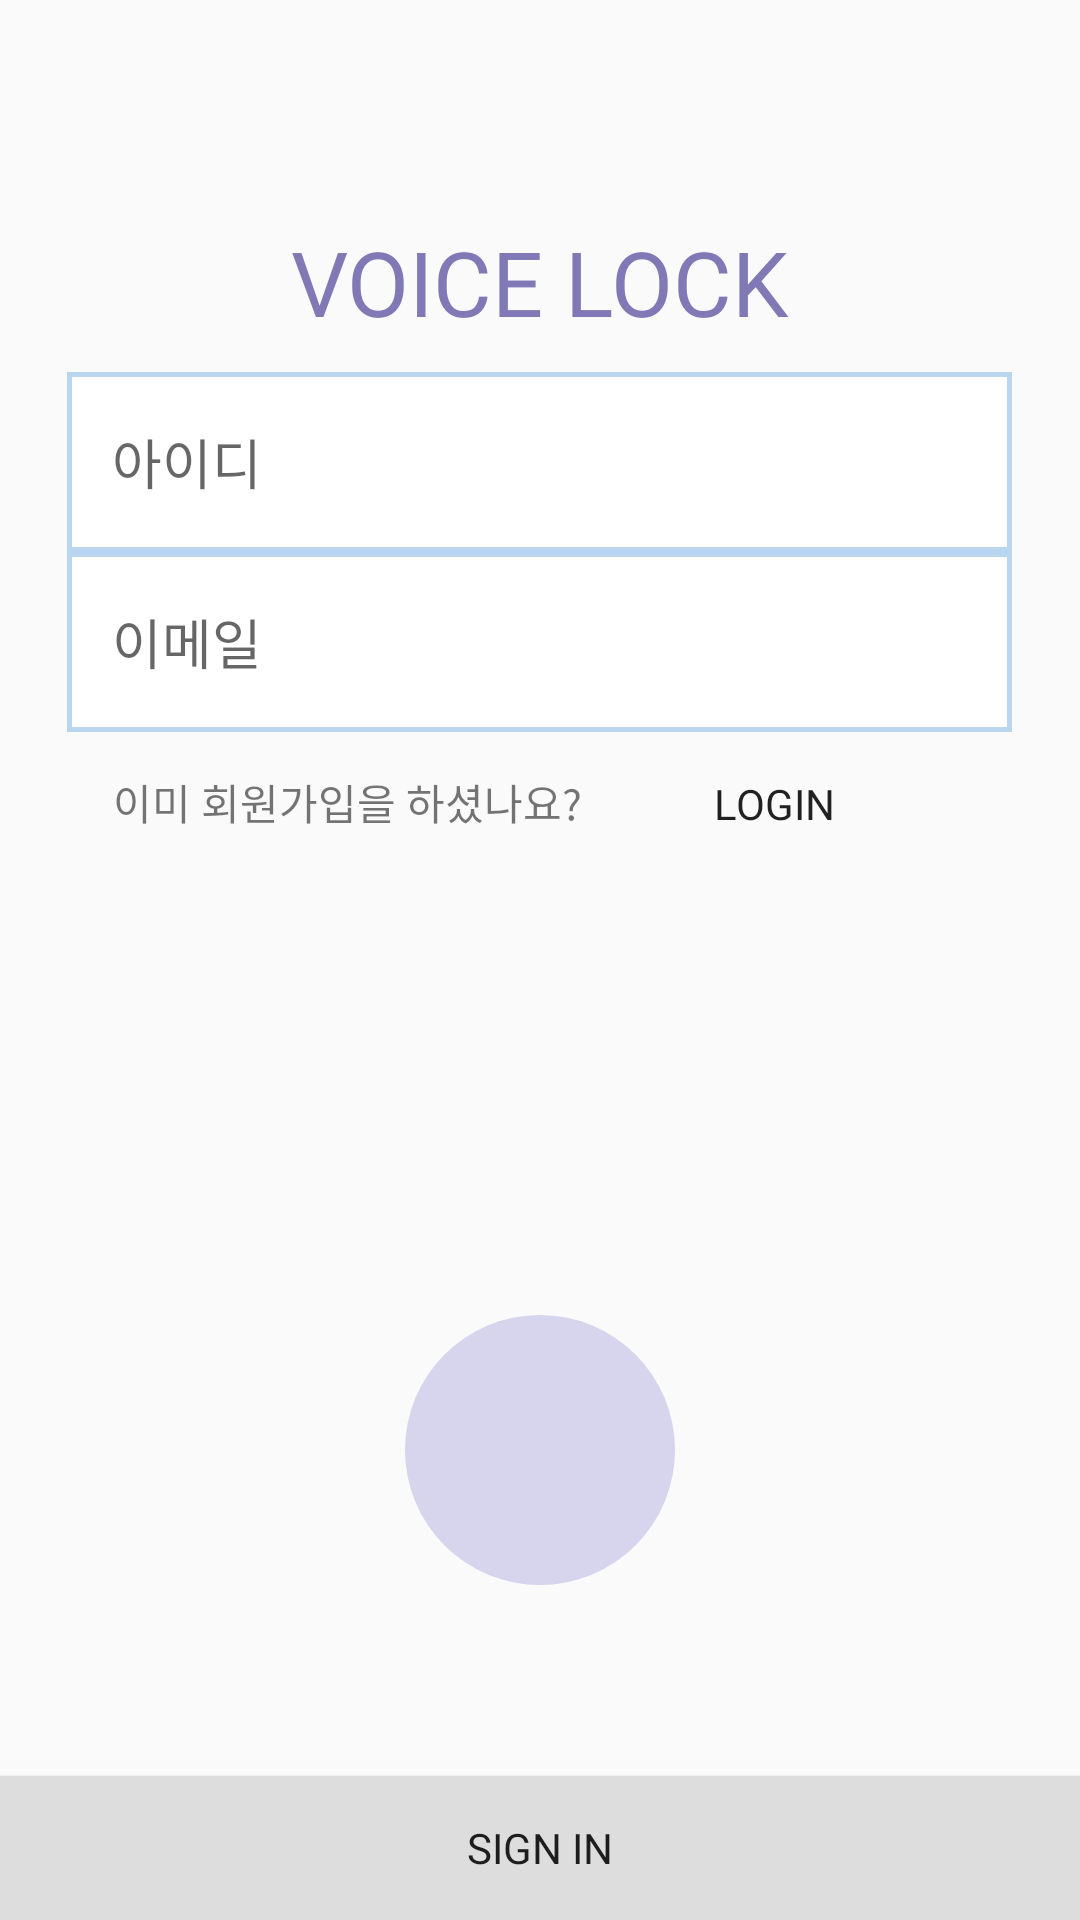

The Android layout XML behind this screen, and the referenced resources:
<!-- AndroidManifest.xml: application theme AppTheme -->
<!-- res/layout/activity_enroll.xml -->
<?xml version="1.0" encoding="utf-8"?>
<LinearLayout xmlns:android="http://schemas.android.com/apk/res/android"
    xmlns:app="http://schemas.android.com/apk/res-auto"
    xmlns:tools="http://schemas.android.com/tools"
    android:layout_width="match_parent"
    android:layout_height="match_parent"
    android:orientation="vertical"
    tools:context="com.example.voicelock.enrollActivity">

        <LinearLayout
            android:layout_width="wrap_content"
            android:layout_height="wrap_content"
            android:layout_gravity="center"
            android:layout_weight="1"
            android:gravity="center"
            android:baselineAligned="true"
            android:layout_marginVertical="5dp"
            android:orientation="vertical">

            <TextView
                android:layout_width="match_parent"
                android:layout_height="wrap_content"
                android:text="VOICE LOCK"
                android:textSize="30dp"
                android:layout_margin="10dp"
                android:gravity="center"
                android:fontFamily="@font/logofont"
                android:textColor="@color/plusButton"/>

            <EditText
                android:id="@+id/idEnroll"
                android:layout_width="wrap_content"
                android:layout_height="60dp"
                android:ems="15"
                android:hint="아이디"
                android:textCursorDrawable="@drawable/cursor"
                android:inputType="textPersonName"
                android:paddingLeft="15dp"
                android:background="@drawable/border"/>

            <EditText
                android:id="@+id/emailEnroll"
                android:layout_width="wrap_content"
                android:layout_height="60dp"
                android:ems="15"
                android:inputType="textEmailAddress"
                android:textCursorDrawable="@drawable/cursor"
                android:hint="이메일"
                android:paddingLeft="15dp"
                android:background="@drawable/border"/>
    <LinearLayout
        android:layout_width="wrap_content"
        android:layout_height="wrap_content"
        android:orientation="horizontal"
        >
        <TextView
                android:layout_width="wrap_content"
                android:layout_height="wrap_content"
                android:text="이미 회원가입을 하셨나요?"/>
            <Button
                android:id="@+id/enroll_login_Button"
                android:layout_width="wrap_content"
                android:layout_height="wrap_content"
                android:layout_marginHorizontal="20dp"
                android:fontFamily="@font/logofont"
                android:gravity="center"
                android:text="login"
                android:background="#00ff0000"
                />
</LinearLayout>

        </LinearLayout>

    <LinearLayout

        android:layout_width="match_parent"
        android:layout_height="wrap_content"
        android:layout_weight="1"
        android:baselineAligned="true"
        android:gravity="center"
        android:orientation="vertical">

        <TextView
            android:id="@+id/messageText2"
            android:layout_width="wrap_content"
            android:layout_height="wrap_content" />


        <ImageButton
            android:id="@+id/voiceEnrollButton"
            android:layout_width="100dp"
            android:layout_height="100dp"
            android:layout_marginHorizontal="10dp"
            android:background="@drawable/button"
            android:src="@drawable/baseline_mic_white_36" />

    </LinearLayout>
    <Button
        android:id="@+id/enroll_signUp_Button"
        android:layout_width="match_parent"
        android:layout_height="wrap_content"
        android:background="#DDDDDD"
        android:fontFamily="@font/logofont"
        android:gravity="center"
        android:text="sign in"
        android:visibility="visible" />


</LinearLayout>
<!-- resources referenced by this layout -->
<resources>
  <color name="plusButton">#8179b5</color>
  <!-- drawable border (drawable) -->
  <?xml version="1.0" encoding="utf-8"?>
  <selector xmlns:android="http://schemas.android.com/apk/res/android">
      <item>
          <shape android:shape="rectangle">
              <solid android:color="#ffffff"/>
              <stroke
                  android:width="1.5dp"
                  android:color="#BAD5F0"
                  />
          </shape>
      </item>
  </selector>
  <!-- drawable button (drawable) -->
  <?xml version="1.0" encoding="utf-8"?>
  <layer-list xmlns:android="http://schemas.android.com/apk/res/android">
      <item
          android:top="5dp"
          android:right="5dp"
          android:left="5dp"
          android:bottom="5dp">
          <shape
              android:shape="oval">
              <solid android:color="@color/subButton"/>
          </shape>
      </item>
  
  </layer-list>
  <!-- drawable cursor (drawable) -->
  <?xml version="1.0" encoding="utf-8"?>
  <shape xmlns:android="http://schemas.android.com/apk/res/android"
      android:shape="rectangle">
      <solid android:color="#8179b5" />
      <size android:width="3dp" />
  </shape>
  <style name="AppTheme" parent="Theme.AppCompat.Light.DarkActionBar">
          
          <item name="colorPrimary">@color/colorPrimary</item>
          <item name="colorPrimaryDark">@color/colorPrimaryDark</item>
          <item name="colorAccent">@color/colorAccent</item>
          <item name="android:windowNoTitle">true</item>
          <item name="windowNoTitle">true</item>
          <item name="android:statusBarColor">#000</item>
      </style>
  <color name="subButton">#D7D4EE</color>
  <color name="colorPrimary">#3F51B5</color>
  <color name="colorPrimaryDark">#303F9F</color>
  <color name="colorAccent">#FF4081</color>
</resources>
